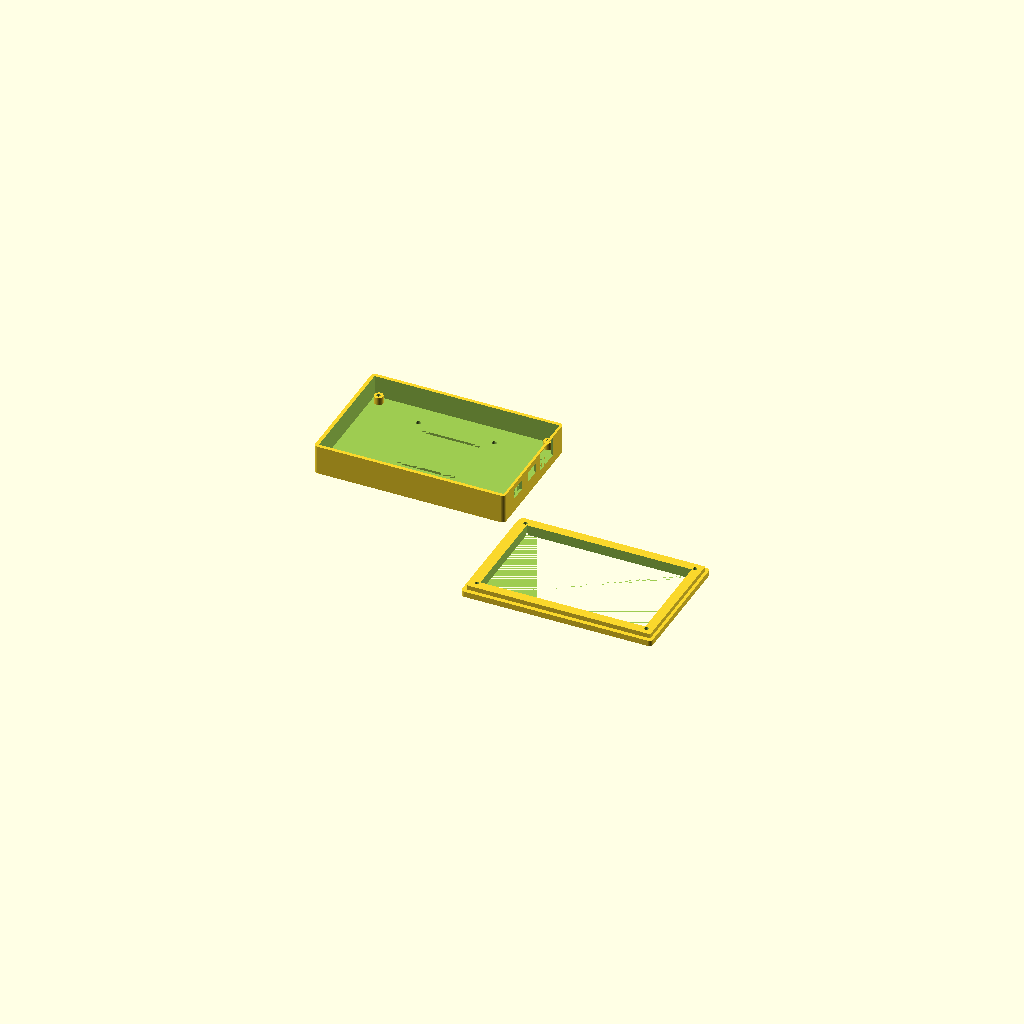
Cell 1: rendered with the file's own defaults.
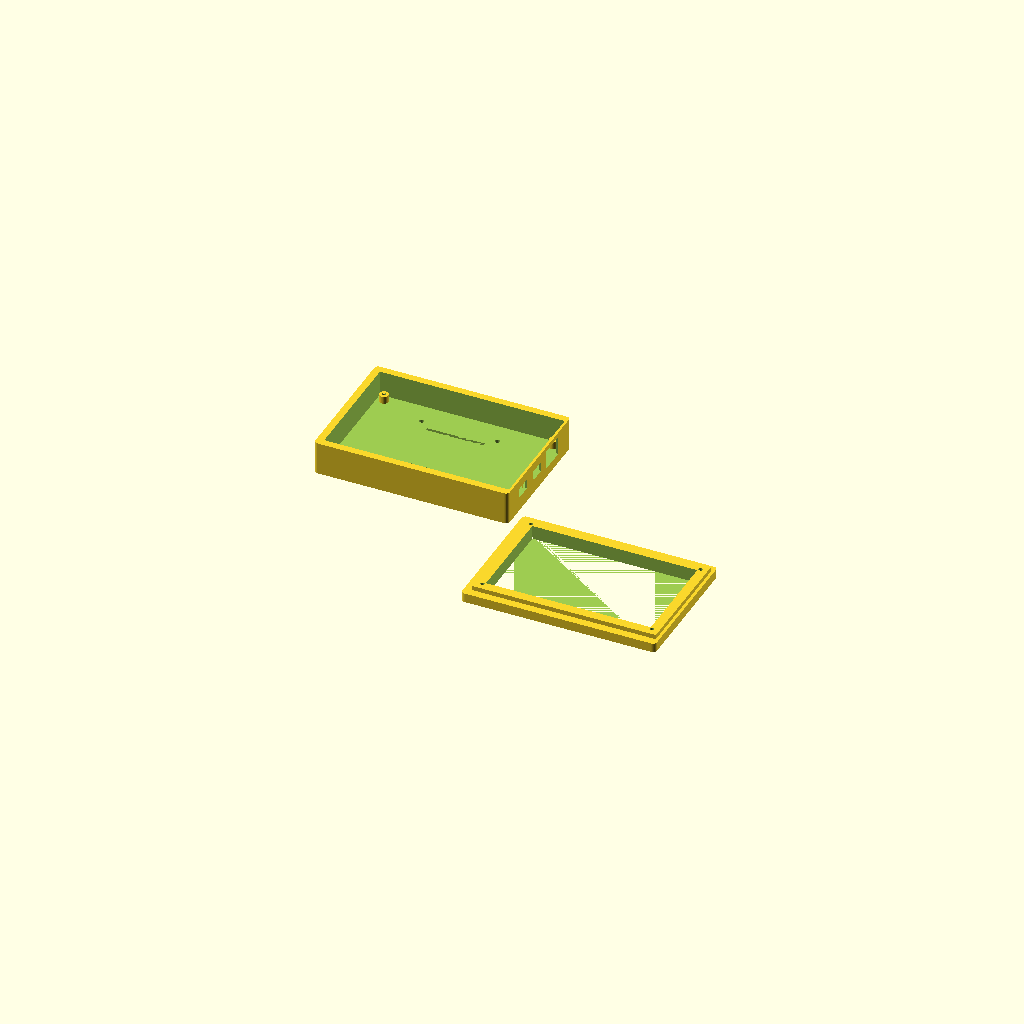
Cell 2: wall = 4.8 (everything else at default).
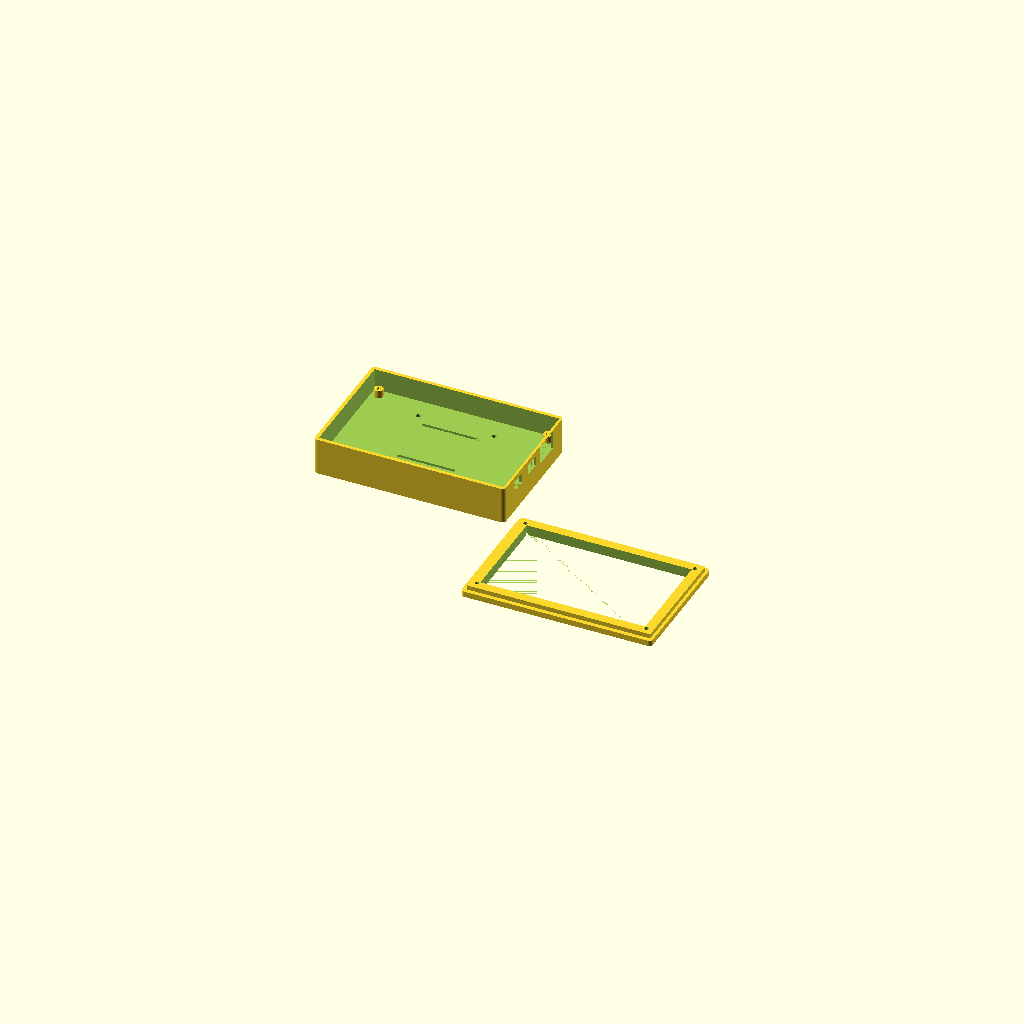
Cell 3: back_plate = 10 (everything else at default).
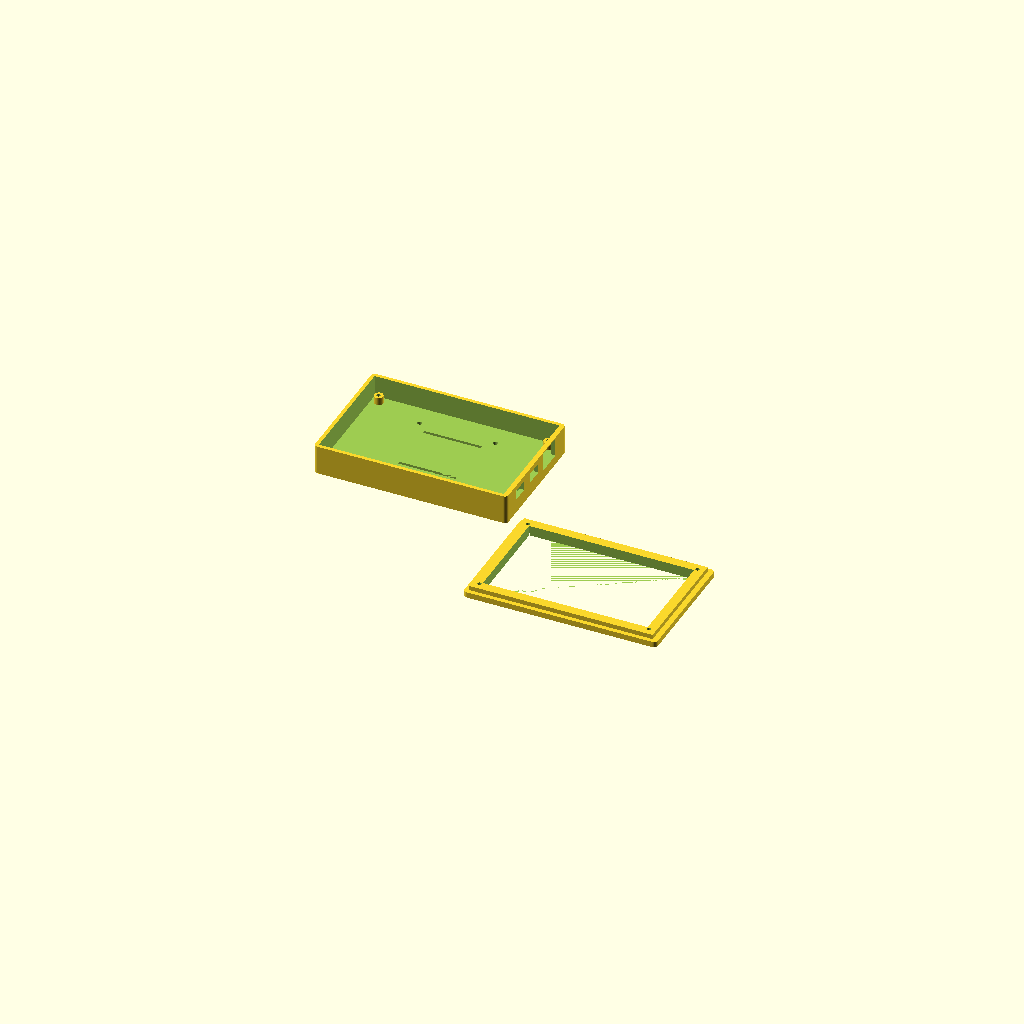
Cell 4 — port_wall set to 3.2, the other parameters unchanged.
All cells are drawn from one camera (rotation 55°, 0°, 25°, orthographic, colour scheme Cornfield), so only the parameter changes between them.
OpenSCAD source file hardware/hamtysan-5in-case/case.scad:
// HAMTYSAN HCIG050V.CP1 — two-piece clamshell enclosure
//
// Correct physical dimensions (5-inch, NOT the 7-inch specs):
//   PCB outline:   121.11 × 77.93 mm
//   Active area:   108.00 × 64.80 mm
//   PCB depth:     ~12 mm internal minimum (components on back)
//   Ports:         HDMI + micro-USB on one side, no audio jack
//   Mount holes:   M2.5, four corners
//
//   back_shell  — tray; PCB screws onto M2.5 standoff posts
//   front_bezel — frame; SAME 4 × M2.5 × 12 mm screws clamp both
//                 the PCB and the bezel in one pass
//
// Bezel attachment:
//   The 4 M2.5 screws go front-to-back: bezel clearance hole → PCB M2.5
//   mounting hole → standoff blind hole.  No extra hardware.
//   Corners are fully solid — no holes visible from any exterior face.
//
// Render modes: mode = "shell" | "bezel" | "all" | "preview"
//
// Coordinate convention:
//   origin = bottom-left-rear corner (outside back plate)
//   +x = right
//   +y = up
//   +z = toward operator / LCD face (shell open at max-z)


// =====================================================================
// Primitives — verify with calipers before final print
// =====================================================================

wall       = 2.4;
back_plate = 5.0;  // thicker back plate — VESA rigidity, 2.6 mm floor below standoffs
port_wall  = 1.6;  // port-side wall — 1.6 mm so cable shrouds seat fully
clearance  = 0.5;  // PETG expansion buffer per side

// --- PCB ---
pcb_x = 121.11;
pcb_y = 77.93;

// Minimum internal depth: PCB (5.7 mm glass+board) + rear components
// User spec: 12.0 mm minimum
cavity_depth = 12.0;

// --- LCD active area (pixel area, not glass) ---
lcd_active_x = 108.0;
lcd_active_y = 64.8;

// Active area offset from PCB bottom-left corner
lcd_offset_x = (pcb_x - lcd_active_x) / 2;   // ~6.56 mm
lcd_offset_y = (pcb_y - lcd_active_y) / 2;   // ~6.57 mm

// --- LCD window in bezel: active area + 0.5 mm clearance per side ---
lcd_win_x = lcd_active_x + 1.0;   // 109.0 mm
lcd_win_y = lcd_active_y + 1.0;   // 65.8 mm

// --- PCB M2.5 standoff posts (inside shell cavity) ---
// Distance of hole centres from PCB edges — measure your board.
// These are conservative estimates for the standard corner-tab layout.
m25_inset_x = 4.5;
m25_inset_y = 4.5;
m25_dia     = 2.7;   // M2.5 clearance through-hole
standoff_h  = 5.0;   // lifts PCB off back plate
standoff_od = 6.0;

// M2.5 pan-head screw recess on bezel front face (keeps heads flush/recessed)
m25_head_d = 5.2;   // M2.5 pan head OD ≈ 5.0 mm + 0.2 mm clearance
m25_head_z = 1.5;   // recess depth — head sits flush or slightly below surface

// --- Bezel glass-retention lip ---
bezel_lip_depth = 1.4;
bezel_lip_inset = 1.5;   // plastic overlaps glass perimeter by this much

// --- Bezel registration skirt drops into shell rim ---
rim_skirt_h   = 3.0;
rim_skirt_gap = 0.4;   // FDM clearance per side

// --- Side-wall port cutouts ---
// Ports on the right side (+x wall) when display faces front.
// From PCB back photo (PHA050-B04-V01): ports on left edge of back =
// right edge of front. Order top→bottom: HDMI_IN, USB_TOUCH, +5V_IN.
//
// _y = centre distance from bottom of PCB (= from pcb_oy inside shell).
// _cz = centre height above back-plate inner face (~7.5 mm = mid-depth).
// along_edge = opening dimension up/down the side wall (Y axis).
// depth      = opening dimension front-to-back through the wall (Z axis).
// *** Tune _y values after first fit-test — estimated from PCB photo ***
port_edge = "right";

// +5V_IN — bottom micro-USB (power)
usb_pwr_y          = 16.0;   // ~16 mm from PCB bottom edge
usb_pwr_cz         =  7.5;
usb_pwr_along_edge = 11.5;   // 11.5 mm up/down
usb_pwr_depth      =  6.5;   // 6.5 mm front-to-back

// USB_TOUCH — middle micro-USB (capacitive touch data)
usb_touch_y          = 36.0;   // ~36 mm from PCB bottom edge (revised from photo)
usb_touch_cz         =  7.5;
usb_touch_along_edge = 11.5;
usb_touch_depth      =  6.5;

// HDMI_IN — full-size HDMI (top port, above the two USBs)
// Moved to 57 mm (down from 62) so the 18 mm opening clears the M2.5 standoff
// at y ≈ 73.3 mm.  along_edge reduced to 18 mm (was 22) to gain that clearance.
hdmi_y          = 57.0;   // ~57 mm from PCB bottom edge
hdmi_cz         =  7.5;
hdmi_along_edge = 18.0;   // 18 mm up/down — clears standoff boss above it
hdmi_depth      = 12.5;   // 12.5 mm front-to-back

// --- Passive vent slots on back plate ---
vent_enabled  = true;
vent_slot_len = 20.0;
vent_slot_w   = 2.0;
vent_count    = 4;
vent_spacing  = 6.0;

// --- Optional VESA 50 × 50 mm back-plate pattern ---
vesa_enabled = true;
vesa_pitch   = 50.0;
vesa_hole_d  = 3.2;   // M3 clearance; user installs heat-set inserts

corner_radius = 2.5;


// =====================================================================
// Derived
// =====================================================================

cavity_x = pcb_x + 2 * clearance;   // 122.11 mm
cavity_y = pcb_y + 2 * clearance;   // 78.93 mm

// Port side wall is thinner (1.6 mm) than the other three walls (2.4 mm)
shell_x = (port_edge == "right")
    ? cavity_x + wall + port_wall
    : cavity_x + port_wall + wall;
shell_y = cavity_y + 2 * wall;
shell_z = back_plate + cavity_depth + wall;   // back plate + cavity + front rim

pcb_ox = wall + clearance;   // PCB origin x inside shell
pcb_oy = wall + clearance;   // PCB origin y inside shell

lcd_win_x0 = pcb_ox + lcd_offset_x - 0.5;
lcd_win_y0 = pcb_oy + lcd_offset_y - 0.5;

bezel_t = wall + bezel_lip_depth;   // total bezel plate thickness

// PCB M2.5 standoff centres (inside cavity)
m25_positions = [
    [pcb_ox + m25_inset_x,              pcb_oy + m25_inset_y],
    [pcb_ox + pcb_x - m25_inset_x,      pcb_oy + m25_inset_y],
    [pcb_ox + m25_inset_x,              pcb_oy + pcb_y - m25_inset_y],
    [pcb_ox + pcb_x - m25_inset_x,      pcb_oy + pcb_y - m25_inset_y]
];

// VESA hole centres on back-plate exterior
vesa_cx = shell_x / 2;
vesa_cy = shell_y / 2;
vesa_positions = [
    [vesa_cx - vesa_pitch/2, vesa_cy - vesa_pitch/2],
    [vesa_cx + vesa_pitch/2, vesa_cy - vesa_pitch/2],
    [vesa_cx - vesa_pitch/2, vesa_cy + vesa_pitch/2],
    [vesa_cx + vesa_pitch/2, vesa_cy + vesa_pitch/2]
];


// =====================================================================
// Helpers
// =====================================================================

module rounded_box(size, r, fn = 36) {
    sx = size[0]; sy = size[1]; sz = size[2];
    if (r <= 0) {
        cube(size);
    } else {
        hull()
            for (dx = [0, sx - 2*r], dy = [0, sy - 2*r])
                translate([r + dx, r + dy, 0])
                    cylinder(h = sz, r = r, $fn = fn);
    }
}

module cyl_at(cx, cy, z0, z1, d) {
    translate([cx, cy, z0 - 0.01])
        cylinder(h = z1 - z0 + 0.02, d = d, $fn = 32);
}

module standoff(cx, cy) {
    // Post rises from z = 0 through the back plate and up into the cavity.
    // The PCB face lands at z = back_plate + standoff_h.
    // Blind hole at the top accepts an M2.5 self-tapping screw from the front.
    blind_depth = 4.5;
    total_h = back_plate + standoff_h;
    translate([cx, cy, 0]) {
        difference() {
            cylinder(h = total_h, d = standoff_od, $fn = 48);
            translate([0, 0, total_h - blind_depth])
                cylinder(h = blind_depth + 0.01, d = m25_dia, $fn = 32);
        }
    }
}

// along_edge = dimension up/down the side wall (Y axis)
// depth      = dimension front-to-back through the wall (Z axis)
// centre_z   = height above the cavity floor (= back_plate inner face)
module one_port(centre_y, centre_z, along_edge, depth) {
    y0 = pcb_oy + centre_y - along_edge / 2;
    z0 = back_plate + centre_z - depth / 2;
    if (port_edge == "right") {
        translate([shell_x - port_wall - 0.01, y0, z0])
            cube([port_wall + 0.02, along_edge, depth]);
    } else {
        translate([-0.01, y0, z0])
            cube([port_wall + 0.02, along_edge, depth]);
    }
}

module port_cutouts() {
    one_port(usb_pwr_y,   usb_pwr_cz,   usb_pwr_along_edge,   usb_pwr_depth);   // +5V_IN (bottom)
    one_port(usb_touch_y, usb_touch_cz, usb_touch_along_edge, usb_touch_depth); // USB_TOUCH (middle)
    one_port(hdmi_y,      hdmi_cz,      hdmi_along_edge,       hdmi_depth);      // HDMI_IN (top)
}

module vent_slots() {
    if (vent_enabled) {
        total_w = (vent_count - 1) * vent_spacing + vent_slot_len;
        x0 = (shell_x - total_w) / 2;

        // Top-edge row
        for (i = [0 : vent_count - 1]) {
            translate([x0 + i * vent_spacing, shell_y * 0.7, -0.01])
                cube([vent_slot_len, vent_slot_w, back_plate + 0.02]);
        }
        // Bottom-edge row
        for (i = [0 : vent_count - 1]) {
            translate([x0 + i * vent_spacing, shell_y * 0.3 - vent_slot_w, -0.01])
                cube([vent_slot_len, vent_slot_w, back_plate + 0.02]);
        }
    }
}

module vesa_holes() {
    if (vesa_enabled) {
        for (pos = vesa_positions)
            cyl_at(pos[0], pos[1], 0, back_plate + 0.01, vesa_hole_d);
    }
}


// =====================================================================
// Back shell
// =====================================================================

module back_shell() {
    difference() {
        // Main tray — no separate boss cylinders needed; the outer corner
        // wall material (1.5 mm from edges) is solid all the way through.
        rounded_box([shell_x, shell_y, shell_z], corner_radius);

        // PCB cavity — starts at back_plate (5 mm) so the thicker floor is
        // preserved; cut through the front rim so the shell is open at the top.
        translate([wall, wall, back_plate])
            cube([cavity_x, cavity_y, cavity_depth + wall + 1]);

        // Three separate port cutouts
        port_cutouts();

        // Back-plate vent slots
        vent_slots();

        // VESA holes
        vesa_holes();
    }

    // Standoff posts — added outside the difference so the cavity
    // subtraction doesn't remove them
    for (pos = m25_positions)
        standoff(pos[0], pos[1]);
}


// =====================================================================
// Front bezel
// =====================================================================

module front_bezel() {
    // Retention lip geometry
    lip_x  = pcb_x - 2 * bezel_lip_inset;
    lip_y  = pcb_y - 2 * bezel_lip_inset;
    lip_x0 = pcb_ox + bezel_lip_inset;
    lip_y0 = pcb_oy + bezel_lip_inset;

    // Registration skirt fits into shell rim cavity
    skirt_x  = cavity_x - 2 * rim_skirt_gap;
    skirt_y  = cavity_y - 2 * rim_skirt_gap;
    skirt_x0 = wall + rim_skirt_gap;
    skirt_y0 = wall + rim_skirt_gap;

    difference() {
        union() {
            // Front plate
            rounded_box([shell_x, shell_y, bezel_t], corner_radius);

            // Glass-retention lip (inward projection, behind front face)
            translate([lip_x0, lip_y0, -bezel_lip_depth])
                cube([lip_x, lip_y, bezel_lip_depth + 0.01]);

            // Registration skirt
            translate([skirt_x0, skirt_y0, -rim_skirt_h])
                cube([skirt_x, skirt_y, rim_skirt_h + 0.01]);
        }

        // LCD window
        translate([lcd_win_x0, lcd_win_y0, -(bezel_lip_depth + rim_skirt_h) - 0.01])
            cube([lcd_win_x, lcd_win_y, bezel_t + bezel_lip_depth + rim_skirt_h + 0.02]);

        // M2.5 screw clearance holes — same positions as PCB standoffs.
        // Each hole passes through the full bezel depth (plate + lip + skirt) so
        // the screw can reach: bezel face → PCB M2.5 hole → standoff blind hole.
        for (pos = m25_positions) {
            cyl_at(pos[0], pos[1],
                   -(bezel_lip_depth + rim_skirt_h), bezel_t + 0.01,
                   m25_dia);
            // Pan-head recess on the front face — head sits flush
            cyl_at(pos[0], pos[1],
                   bezel_t - m25_head_z, bezel_t + 0.01,
                   m25_head_d);
        }
    }
}


// =====================================================================
// Print layouts
// =====================================================================

module front_bezel_for_print() {
    // Flip face-down for printing
    translate([0, 0, bezel_t + rim_skirt_h])
        rotate([180, 0, 0])
            front_bezel();
}

module print_plate(gap = 10) {
    back_shell();
    translate([shell_x + gap, 0, 0])
        front_bezel_for_print();
}


// =====================================================================
// Render mode
// =====================================================================

mode = "all";

if (mode == "shell") {
    back_shell();
} else if (mode == "bezel") {
    front_bezel_for_print();
} else if (mode == "all") {
    print_plate();
} else if (mode == "preview") {
    color("SteelBlue")
        back_shell();
    translate([0, 0, shell_z + 8])
        color("Wheat", 0.85)
            front_bezel();
} else {
    echo("Unknown mode — use shell, bezel, all, or preview");
}
Customizer parameters (derived from the source; name, type, default, range or options):
wall: number, default 2.4
back_plate: number, default 5
port_wall: number, default 1.6
clearance: number, default 0.5
pcb_x: number, default 121.11
pcb_y: number, default 77.93
cavity_depth: number, default 12
lcd_active_x: number, default 108
lcd_active_y: number, default 64.8
m25_inset_x: number, default 4.5
m25_inset_y: number, default 4.5
m25_dia: number, default 2.7
standoff_h: number, default 5
standoff_od: number, default 6
m25_head_d: number, default 5.2
m25_head_z: number, default 1.5
bezel_lip_depth: number, default 1.4
bezel_lip_inset: number, default 1.5
rim_skirt_h: number, default 3
rim_skirt_gap: number, default 0.4
port_edge: string, default "right"
usb_pwr_y: number, default 16
usb_pwr_cz: number, default 7.5
usb_pwr_along_edge: number, default 11.5
usb_pwr_depth: number, default 6.5
usb_touch_y: number, default 36
usb_touch_cz: number, default 7.5
usb_touch_along_edge: number, default 11.5
usb_touch_depth: number, default 6.5
hdmi_y: number, default 57
hdmi_cz: number, default 7.5
hdmi_along_edge: number, default 18
hdmi_depth: number, default 12.5
vent_enabled: bool, default true
vent_slot_len: number, default 20
vent_slot_w: number, default 2
vent_count: number, default 4
vent_spacing: number, default 6
vesa_enabled: bool, default true
vesa_pitch: number, default 50
vesa_hole_d: number, default 3.2
corner_radius: number, default 2.5
